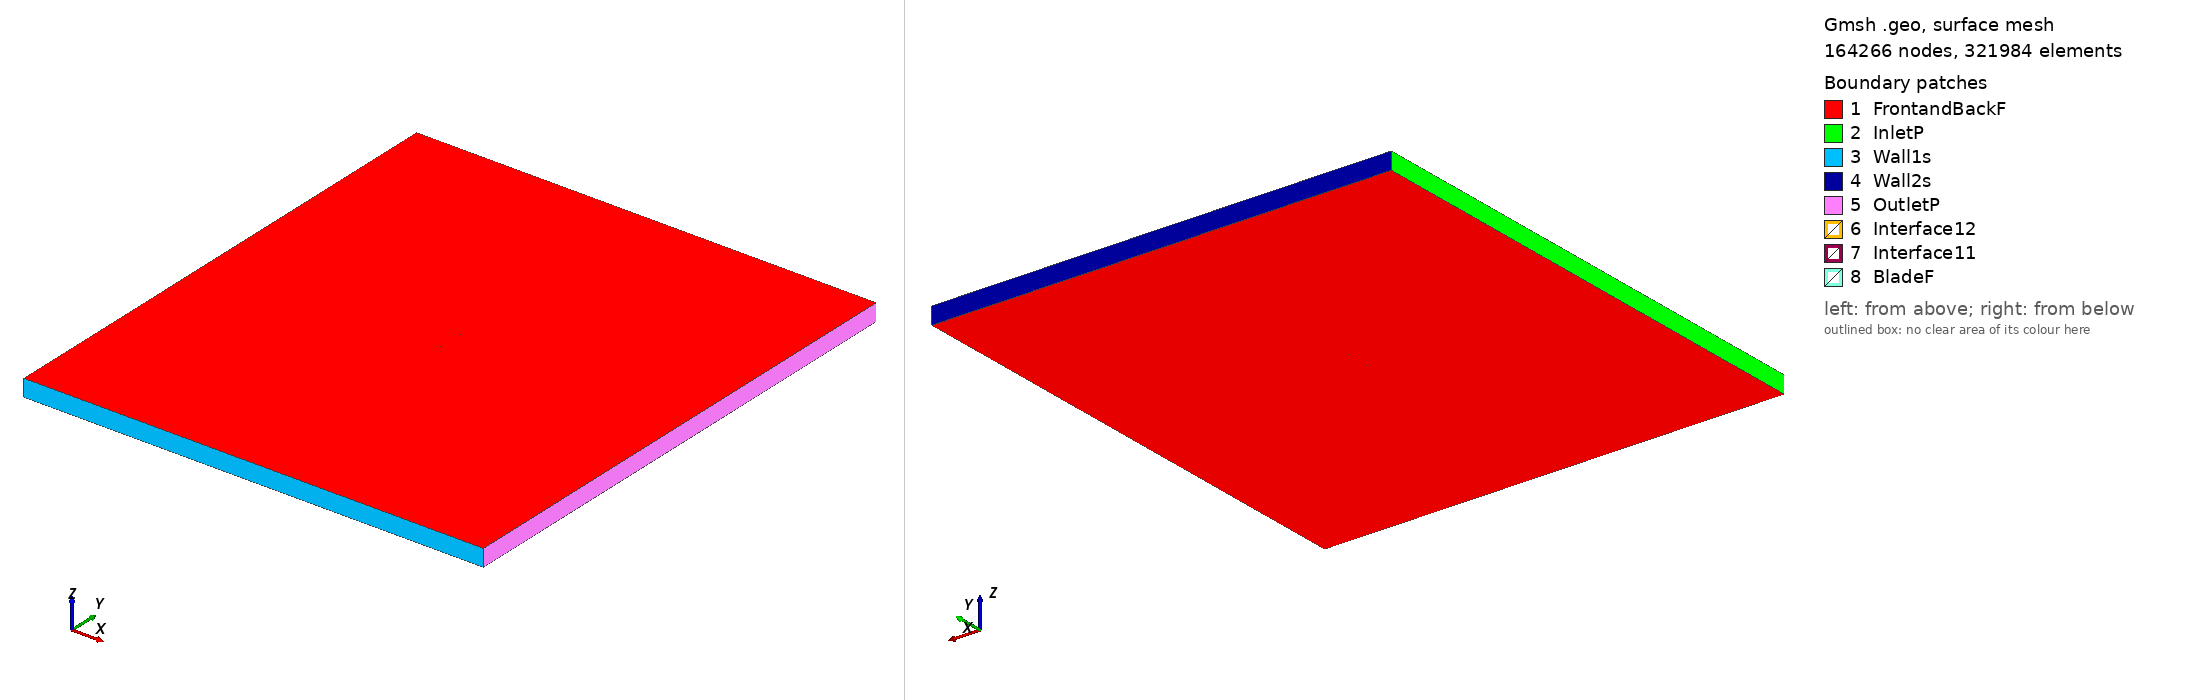

Gmsh geometry script, surface-meshed: 164266 nodes, 321984 surface elements. Boundary patches (legend numbers): 1 FrontandBackF, 2 InletP, 3 Wall1s, 4 Wall2s, 5 OutletP, 6 Interface12, 7 Interface11, 8 BladeF. Left view from above one corner, right view from below the opposite corner. Legend entries are the model's physical surfaces. The drawing asked Gmsh for element sizes between 1% and 20% of the model's largest extent; the script's own settings can give other sizes.

=== e604_tsr2_2.0528_aoa_0.73489.geo (drawn) ===
SetFactory("OpenCASCADE");

Point(1) = {0.075023, 0.731154, 0, 1.0};
Point(2) = {0.073413, 0.731693, 0, 1.0};
Point(3) = {0.069337, 0.732986, 0, 1.0};
Point(4) = {0.064521, 0.734464, 0, 1.0};
Point(5) = {0.059071, 0.736116, 0, 1.0};
Point(6) = {0.053092, 0.737901, 0, 1.0};
Point(7) = {0.046685, 0.739770, 0, 1.0};
Point(8) = {0.039944, 0.741657, 0, 1.0};
Point(9) = {0.032962, 0.743502, 0, 1.0};
Point(10) = {0.025816, 0.745237, 0, 1.0};
Point(11) = {0.018586, 0.746794, 0, 1.0};
Point(12) = {0.011338, 0.748095, 0, 1.0};
Point(13) = {0.004091, 0.749065, 0, 1.0};
Point(14) = {-0.003152, 0.749695, 0, 1.0};
Point(15) = {-0.010346, 0.750000, 0, 1.0};
Point(16) = {-0.017444, 0.749992, 0, 1.0};
Point(17) = {-0.024383, 0.749689, 0, 1.0};
Point(18) = {-0.031106, 0.749107, 0, 1.0};
Point(19) = {-0.037549, 0.748274, 0, 1.0};
Point(20) = {-0.043647, 0.747212, 0, 1.0};
Point(21) = {-0.049337, 0.745944, 0, 1.0};
Point(22) = {-0.054564, 0.744492, 0, 1.0};
Point(23) = {-0.059277, 0.742884, 0, 1.0};
Point(24) = {-0.063434, 0.741151, 0, 1.0};
Point(25) = {-0.066999, 0.739328, 0, 1.0};
Point(26) = {-0.069937, 0.737453, 0, 1.0};
Point(27) = {-0.072227, 0.735573, 0, 1.0};
Point(28) = {-0.073850, 0.733748, 0, 1.0};
Point(29) = {-0.074777, 0.732059, 0, 1.0};
Point(30) = {-0.074943, 0.731477, 0, 1.0};
Point(31) = {-0.074987, 0.731187, 0, 1.0};
Point(32) = {-0.074994, 0.730780, 0, 1.0};
Point(33) = {-0.074977, 0.730657, 0, 1.0};
Point(34) = {-0.074947, 0.730539, 0, 1.0};
Point(35) = {-0.074903, 0.730424, 0, 1.0};
Point(36) = {-0.074843, 0.730311, 0, 1.0};
Point(37) = {-0.074770, 0.730194, 0, 1.0};
Point(38) = {-0.074593, 0.729962, 0, 1.0};
Point(39) = {-0.074374, 0.729726, 0, 1.0};
Point(40) = {-0.073976, 0.729369, 0, 1.0};
Point(41) = {-0.072257, 0.728276, 0, 1.0};
Point(42) = {-0.069587, 0.727123, 0, 1.0};
Point(43) = {-0.066119, 0.726032, 0, 1.0};
Point(44) = {-0.061894, 0.725014, 0, 1.0};
Point(45) = {-0.056965, 0.724072, 0, 1.0};
Point(46) = {-0.051400, 0.723213, 0, 1.0};
Point(47) = {-0.045273, 0.722451, 0, 1.0};
Point(48) = {-0.038658, 0.721800, 0, 1.0};
Point(49) = {-0.031637, 0.721271, 0, 1.0};
Point(50) = {-0.024294, 0.720880, 0, 1.0};
Point(51) = {-0.016725, 0.720641, 0, 1.0};
Point(52) = {-0.009026, 0.720576, 0, 1.0};
Point(53) = {-0.001300, 0.720743, 0, 1.0};
Point(54) = {0.006414, 0.721226, 0, 1.0};
Point(55) = {0.014144, 0.722050, 0, 1.0};
Point(56) = {0.021914, 0.723163, 0, 1.0};
Point(57) = {0.029709, 0.724474, 0, 1.0};
Point(58) = {0.037495, 0.725864, 0, 1.0};
Point(59) = {0.045177, 0.727172, 0, 1.0};
Point(60) = {0.052590, 0.728274, 0, 1.0};
Point(61) = {0.059546, 0.729091, 0, 1.0};
Point(62) = {0.065853, 0.729581, 0, 1.0};
Point(63) = {0.071318, 0.729738, 0, 1.0};
Point(64) = {0.075004, 0.729642, 0, 1.0};
Point(65) = {-0.075023, -0.731154, 0, 1.0};
Point(66) = {-0.073413, -0.731693, 0, 1.0};
Point(67) = {-0.069337, -0.732986, 0, 1.0};
Point(68) = {-0.064521, -0.734464, 0, 1.0};
Point(69) = {-0.059071, -0.736116, 0, 1.0};
Point(70) = {-0.053092, -0.737901, 0, 1.0};
Point(71) = {-0.046685, -0.739770, 0, 1.0};
Point(72) = {-0.039944, -0.741657, 0, 1.0};
Point(73) = {-0.032962, -0.743502, 0, 1.0};
Point(74) = {-0.025816, -0.745237, 0, 1.0};
Point(75) = {-0.018586, -0.746794, 0, 1.0};
Point(76) = {-0.011338, -0.748095, 0, 1.0};
Point(77) = {-0.004091, -0.749065, 0, 1.0};
Point(78) = {0.003152, -0.749695, 0, 1.0};
Point(79) = {0.010346, -0.750000, 0, 1.0};
Point(80) = {0.017444, -0.749992, 0, 1.0};
Point(81) = {0.024383, -0.749689, 0, 1.0};
Point(82) = {0.031106, -0.749107, 0, 1.0};
Point(83) = {0.037549, -0.748274, 0, 1.0};
Point(84) = {0.043647, -0.747212, 0, 1.0};
Point(85) = {0.049337, -0.745944, 0, 1.0};
Point(86) = {0.054564, -0.744492, 0, 1.0};
Point(87) = {0.059277, -0.742884, 0, 1.0};
Point(88) = {0.063434, -0.741151, 0, 1.0};
Point(89) = {0.066999, -0.739328, 0, 1.0};
Point(90) = {0.069937, -0.737453, 0, 1.0};
Point(91) = {0.072227, -0.735573, 0, 1.0};
Point(92) = {0.073850, -0.733748, 0, 1.0};
Point(93) = {0.074777, -0.732059, 0, 1.0};
Point(94) = {0.074943, -0.731477, 0, 1.0};
Point(95) = {0.074987, -0.731187, 0, 1.0};
Point(96) = {0.074994, -0.730780, 0, 1.0};
Point(97) = {0.074977, -0.730657, 0, 1.0};
Point(98) = {0.074947, -0.730539, 0, 1.0};
Point(99) = {0.074903, -0.730424, 0, 1.0};
Point(100) = {0.074843, -0.730311, 0, 1.0};
Point(101) = {0.074770, -0.730194, 0, 1.0};
Point(102) = {0.074593, -0.729962, 0, 1.0};
Point(103) = {0.074374, -0.729726, 0, 1.0};
Point(104) = {0.073976, -0.729369, 0, 1.0};
Point(105) = {0.072257, -0.728276, 0, 1.0};
Point(106) = {0.069587, -0.727123, 0, 1.0};
Point(107) = {0.066119, -0.726032, 0, 1.0};
Point(108) = {0.061894, -0.725014, 0, 1.0};
Point(109) = {0.056965, -0.724072, 0, 1.0};
Point(110) = {0.051400, -0.723213, 0, 1.0};
Point(111) = {0.045273, -0.722451, 0, 1.0};
Point(112) = {0.038658, -0.721800, 0, 1.0};
Point(113) = {0.031637, -0.721271, 0, 1.0};
Point(114) = {0.024294, -0.720880, 0, 1.0};
Point(115) = {0.016725, -0.720641, 0, 1.0};
Point(116) = {0.009026, -0.720576, 0, 1.0};
Point(117) = {0.001300, -0.720743, 0, 1.0};
Point(118) = {-0.006414, -0.721226, 0, 1.0};
Point(119) = {-0.014144, -0.722050, 0, 1.0};
Point(120) = {-0.021914, -0.723163, 0, 1.0};
Point(121) = {-0.029709, -0.724474, 0, 1.0};
Point(122) = {-0.037495, -0.725864, 0, 1.0};
Point(123) = {-0.045177, -0.727172, 0, 1.0};
Point(124) = {-0.052590, -0.728274, 0, 1.0};
Point(125) = {-0.059546, -0.729091, 0, 1.0};
Point(126) = {-0.065853, -0.729581, 0, 1.0};
Point(127) = {-0.071318, -0.729738, 0, 1.0};
Point(128) = {-0.075004, -0.729642, 0, 1.0};

// Lines: first blade (splines 1-4)
Spline(1) = {1:18};
Spline(2) = {18:48};
Spline(3) = {48:64};
Spline(4) = {64,1};

// Lines: second blade (splines 5-8)
Spline(5) = {65:82};
Spline(6) = {82:112};
Spline(7) = {112:128};
Spline(8) = {128,65};

// Outer domain (points 20001-4 and lines)
Point(129) = {-13.50000000, -15.00000000, 0, 1.0};
Point(130) = {-13.50000000, 15.00000000, 0, 1.0};
Point(131) = {13.50000000, 15.00000000, 0, 1.0};
Point(132) = {13.50000000, -15.00000000, 0, 1.0};
Line(11) = {129, 130};
Line(12) = {130, 131};
Line(13) = {131, 132};
Line(14) = {129, 132};

// Interface (between moving and stationary domain) (circles)
Circle(9) = {0, 0, 0, 0.80000000, 0, 2*Pi};
Circle(10) = {0, 0, 0, 0.80000000, 0, 2*Pi};

// Loops collect Lines/Splines/etc (blade1, blade2, domain, first circle)
Line Loop(1) = {1:4};
Line Loop(2) = {5:8};
Line Loop(3) = {11,12,13,-14};
Line Loop(4) = {9};

// BooleanDifference cuts out the circle/interface from the domain
Plane Surface(1) = {3};
Plane Surface(2) = {4};
BooleanDifference{ Surface{1}; Delete;}{ Surface{2}; Delete;}

// This one cuts out the blades from the inner circle/interface
Line Loop(6) = {10};
Plane Surface(5) = {6};
Plane Surface(6) = {1};
Plane Surface(7) = {2};
BooleanDifference{ Surface{5}; Delete;}{ Surface{6,7}; Delete;}

// extrude to 3rd dimension
Extrude {0, 0, 1} {Surface{1}; Surface{5}; Layers{1}; Recombine;}

// Physical Surfaces are the named boundaries (patches)
Physical Surface("Interface11") = {12};
Physical Surface("Interface12") = {10};

// sides of domain
Physical Surface("InletP") = {6};
Physical Surface("OutletP") = {9};

// top and bottom of domain
Physical Surface("Wall1s") = {7};
Physical Surface("Wall2s") = {8};

// Check FrontandBackF by ensuring there is nothing in the 3rd dimension
Physical Surface("FrontandBackF") = {1,11,5,21};
Physical Surface("BladeF") = {13:20};
Physical Volume("Turbine") = {2};
Physical Volume("Farfield") = {1};

// settings for airfoil boundary layer
Field[1] = BoundaryLayer;
Field[1].EdgesList = {1:8};
Field[1].hwall_n = 1e-3;
Field[1].thickness = 1.5e-2;
Field[1].ratio = 1.05;
Field[1].Quads = 1;
BoundaryLayer Field = 1;

// control points for mesh (blade and interface)
// floor((arc length / 1.5mm)/ 6) -> Transfinite Line
Transfinite Line {1,2,3,5,6,7} = 34 Using Progression 1;
Transfinite Line {4,8} = 2 Using Progression 1;
Transfinite Line {9, 15} = 800 Using Progression 1;

// For more information on gmsh syntax, visit http://gmsh.info/doc/texinfo/gmsh.html
